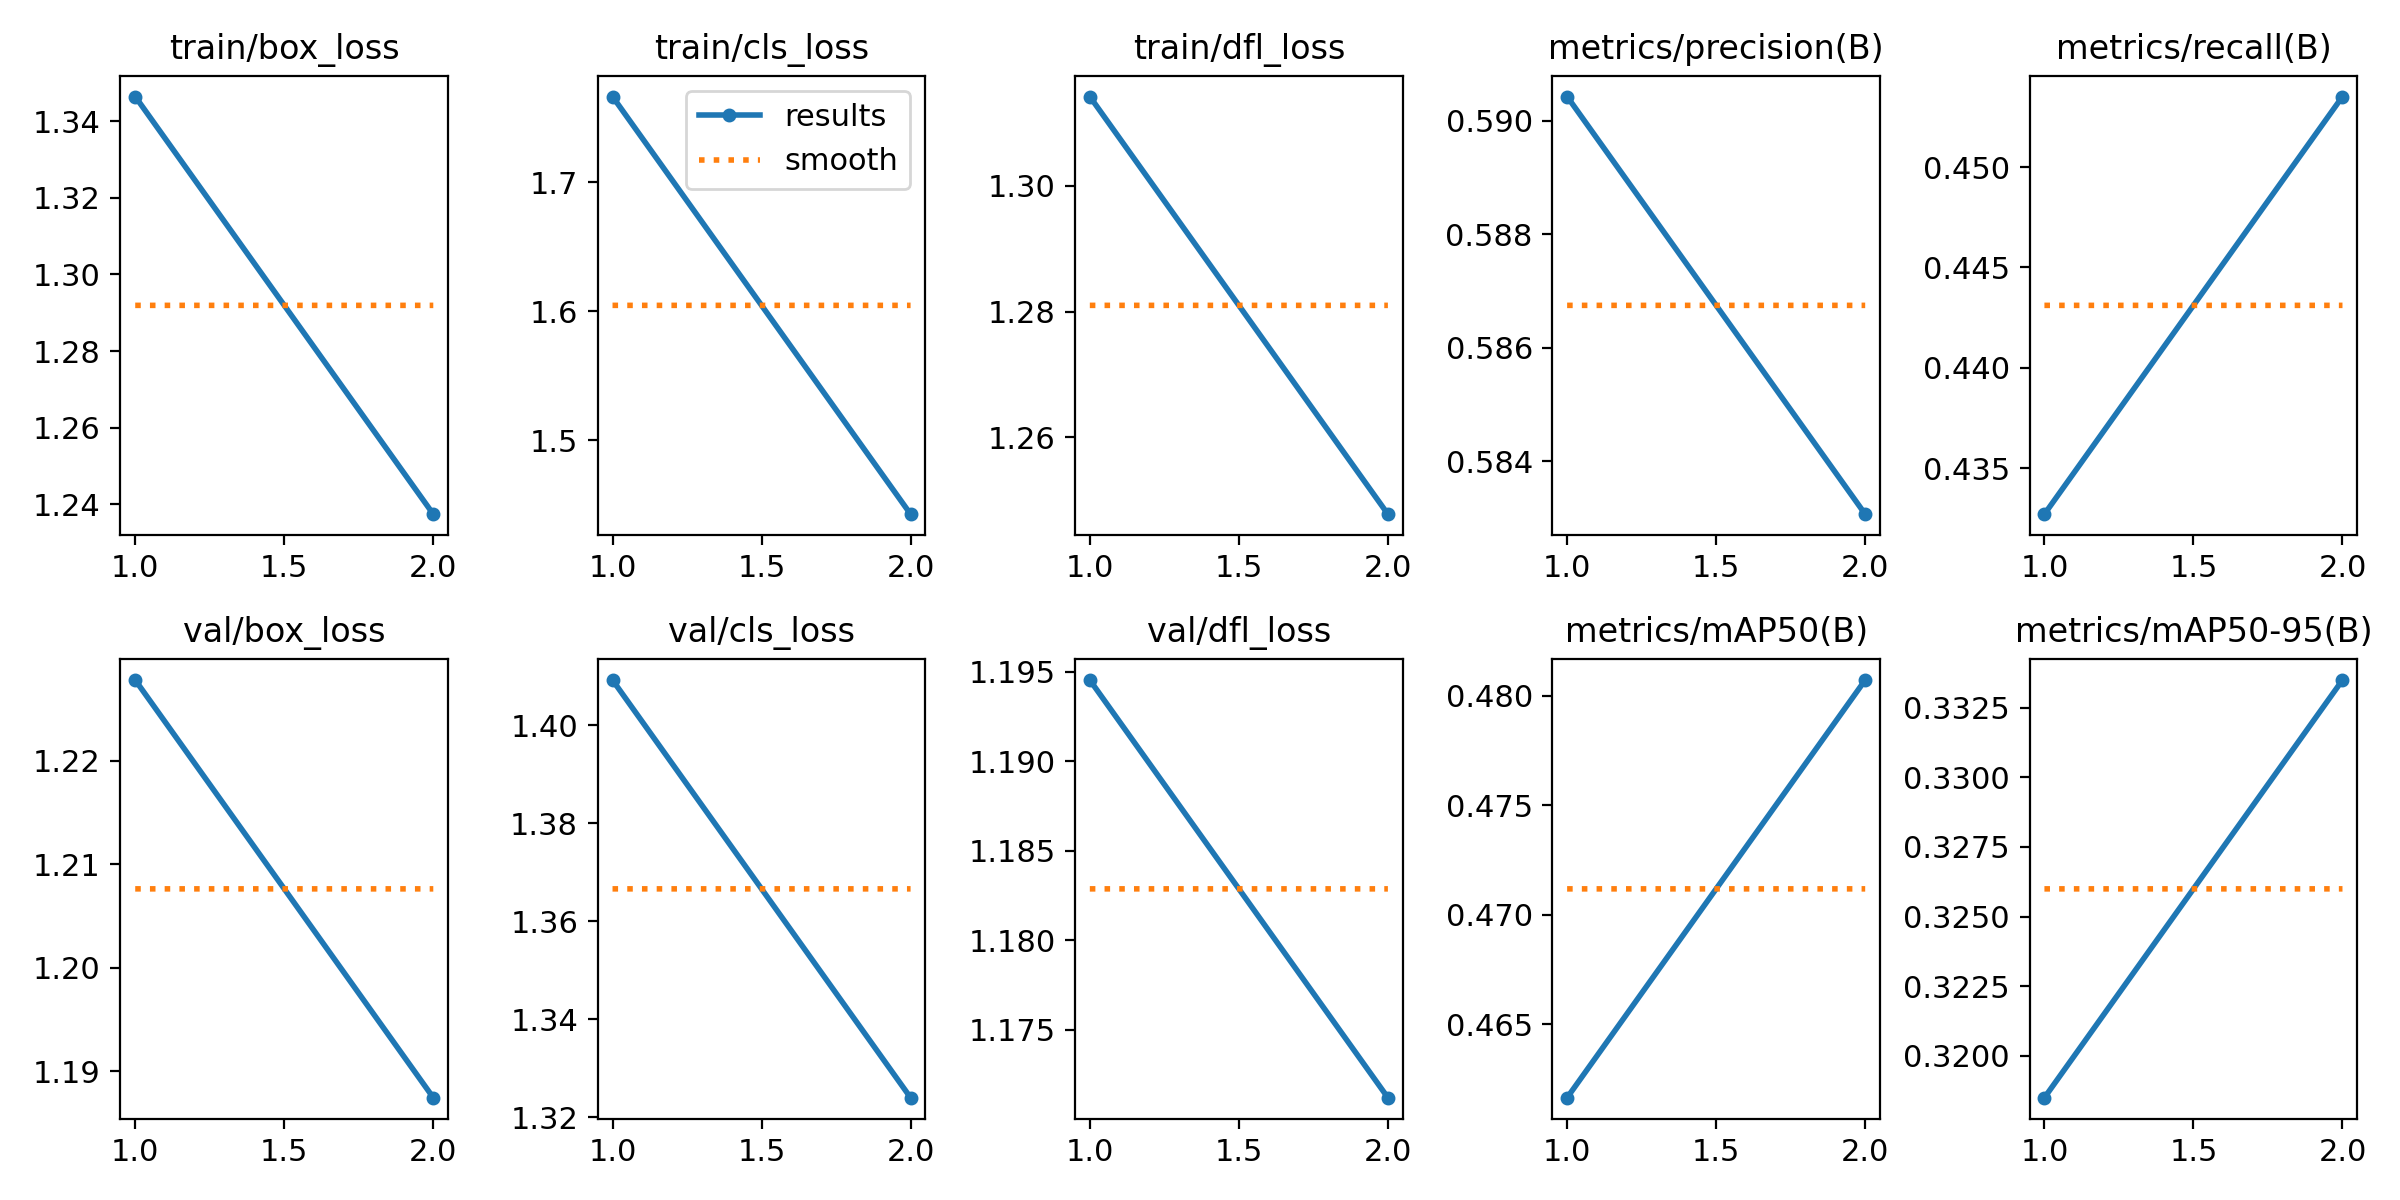

The table this chart was drawn from, first rows:
epoch, time, train/box_loss, train/cls_loss, train/dfl_loss, metrics/precision(B), metrics/recall(B), metrics/mAP50(B), metrics/mAP50-95(B), val/box_loss, val/cls_loss, val/dfl_loss, lr/pg0, lr/pg1, lr/pg2
1, 207.5, 1.346, 1.766, 1.314, 0.5904, 0.4327, 0.4617, 0.3185, 1.228, 1.409, 1.195, 0.03504, 0.001662, 0.001662
2, 393, 1.237, 1.443, 1.248, 0.5831, 0.4535, 0.4807, 0.3335, 1.187, 1.324, 1.171, 0.01839, 0.001681, 0.001681
